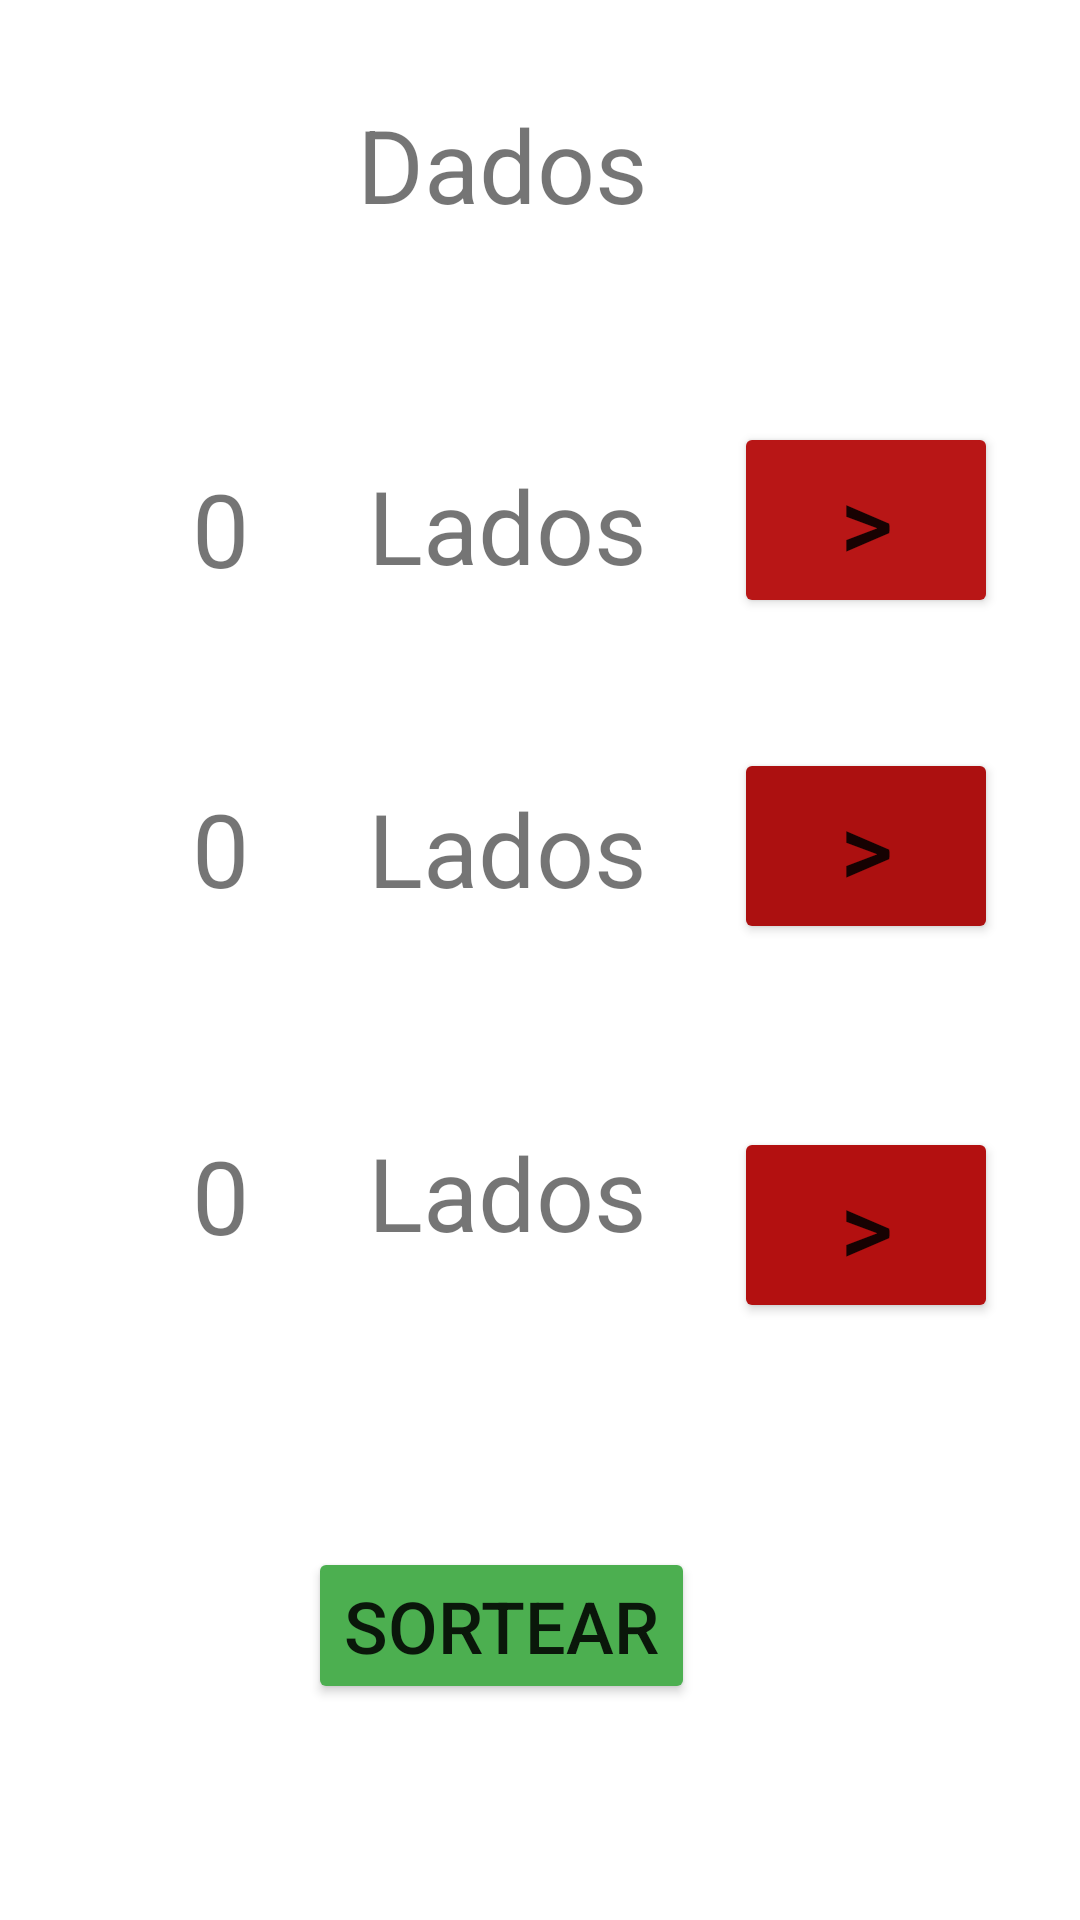

Here is an Android app screen rendered from its layout file. Give the layout XML and the strings, colors and styles it references.
<!-- AndroidManifest.xml: application theme Theme.MyPatas -->
<!-- res/layout/activity_dados.xml -->
<?xml version="1.0" encoding="utf-8"?>
<androidx.constraintlayout.widget.ConstraintLayout xmlns:android="http://schemas.android.com/apk/res/android"
    xmlns:app="http://schemas.android.com/apk/res-auto"
    xmlns:tools="http://schemas.android.com/tools"
    android:layout_width="match_parent"
    android:layout_height="match_parent"
    tools:context=".DadosActivity">

    <TextView
        android:id="@+id/textView3"
        android:layout_width="wrap_content"
        android:layout_height="wrap_content"
        android:layout_marginTop="32dp"
        android:text="Dados"
        android:textSize="34sp"
        app:layout_constraintEnd_toEndOf="parent"
        app:layout_constraintHorizontal_bias="0.453"
        app:layout_constraintStart_toStartOf="parent"
        app:layout_constraintTop_toTopOf="parent" />

    <Button
        android:id="@+id/btTrocar1"
        android:layout_width="wrap_content"
        android:layout_height="wrap_content"
        android:backgroundTint="#B81616"
        android:text=">"
        android:textSize="34sp"
        app:layout_constraintBottom_toBottomOf="parent"
        app:layout_constraintEnd_toEndOf="parent"
        app:layout_constraintHorizontal_bias="0.9"
        app:layout_constraintStart_toStartOf="parent"
        app:layout_constraintTop_toTopOf="parent"
        app:layout_constraintVertical_bias="0.245" />

    <TextView
        android:id="@+id/txtNumDados1"
        android:layout_width="wrap_content"
        android:layout_height="wrap_content"
        android:text="0"
        android:textSize="34sp"
        app:layout_constraintBottom_toBottomOf="parent"
        app:layout_constraintEnd_toEndOf="parent"
        app:layout_constraintHorizontal_bias="0.188"
        app:layout_constraintStart_toStartOf="parent"
        app:layout_constraintTop_toTopOf="parent"
        app:layout_constraintVertical_bias="0.258" />

    <TextView
        android:id="@+id/txtNumDados2"
        android:layout_width="wrap_content"
        android:layout_height="wrap_content"
        android:text="0"
        android:textSize="34sp"
        app:layout_constraintBottom_toBottomOf="parent"
        app:layout_constraintEnd_toEndOf="parent"
        app:layout_constraintHorizontal_bias="0.188"
        app:layout_constraintStart_toStartOf="parent"
        app:layout_constraintTop_toTopOf="parent"
        app:layout_constraintVertical_bias="0.437" />

    <TextView
        android:id="@+id/txtQuantLados1"
        android:layout_width="wrap_content"
        android:layout_height="wrap_content"
        android:text="Lados"
        android:textSize="34sp"
        app:layout_constraintBottom_toBottomOf="parent"
        app:layout_constraintEnd_toEndOf="parent"
        app:layout_constraintHorizontal_bias="0.459"
        app:layout_constraintStart_toStartOf="parent"
        app:layout_constraintTop_toTopOf="parent"
        app:layout_constraintVertical_bias="0.256" />

    <Button
        android:id="@+id/btTrocar3"
        android:layout_width="wrap_content"
        android:layout_height="wrap_content"
        android:backgroundTint="#B31010"
        android:text=">"
        android:textSize="34sp"
        app:layout_constraintBottom_toBottomOf="parent"
        app:layout_constraintEnd_toEndOf="parent"
        app:layout_constraintHorizontal_bias="0.9"
        app:layout_constraintStart_toStartOf="parent"
        app:layout_constraintTop_toTopOf="parent"
        app:layout_constraintVertical_bias="0.654" />

    <TextView
        android:id="@+id/txtQuantLados2"
        android:layout_width="wrap_content"
        android:layout_height="wrap_content"
        android:text="Lados"
        android:textSize="34sp"
        app:layout_constraintBottom_toBottomOf="parent"
        app:layout_constraintEnd_toEndOf="parent"
        app:layout_constraintHorizontal_bias="0.459"
        app:layout_constraintStart_toStartOf="parent"
        app:layout_constraintTop_toTopOf="parent"
        app:layout_constraintVertical_bias="0.437" />

    <TextView
        android:id="@+id/txtNumDados3"
        android:layout_width="wrap_content"
        android:layout_height="wrap_content"
        android:text="0"
        android:textSize="34sp"
        app:layout_constraintBottom_toBottomOf="parent"
        app:layout_constraintEnd_toEndOf="parent"
        app:layout_constraintHorizontal_bias="0.188"
        app:layout_constraintStart_toStartOf="parent"
        app:layout_constraintTop_toTopOf="parent"
        app:layout_constraintVertical_bias="0.632" />

    <TextView
        android:id="@+id/txtQuantLados3"
        android:layout_width="wrap_content"
        android:layout_height="wrap_content"
        android:text="Lados"
        android:textSize="34sp"
        app:layout_constraintBottom_toBottomOf="parent"
        app:layout_constraintEnd_toEndOf="parent"
        app:layout_constraintHorizontal_bias="0.459"
        app:layout_constraintStart_toStartOf="parent"
        app:layout_constraintTop_toTopOf="parent"
        app:layout_constraintVertical_bias="0.63" />

    <Button
        android:id="@+id/btTrocar2"
        android:layout_width="wrap_content"
        android:layout_height="wrap_content"
        android:backgroundTint="#AC1010"
        android:text=">"
        android:textSize="34sp"
        app:layout_constraintBottom_toBottomOf="parent"
        app:layout_constraintEnd_toEndOf="parent"
        app:layout_constraintHorizontal_bias="0.9"
        app:layout_constraintStart_toStartOf="parent"
        app:layout_constraintTop_toTopOf="parent"
        app:layout_constraintVertical_bias="0.434" />

    <Button
        android:id="@+id/btSortear"
        android:layout_width="wrap_content"
        android:layout_height="wrap_content"
        android:layout_marginBottom="72dp"
        android:backgroundTint="#4CAF50"
        android:text="Sortear"
        android:textSize="24sp"
        app:layout_constraintBottom_toBottomOf="parent"
        app:layout_constraintEnd_toEndOf="parent"
        app:layout_constraintHorizontal_bias="0.444"
        app:layout_constraintStart_toStartOf="parent" />

</androidx.constraintlayout.widget.ConstraintLayout>
<!-- resources referenced by this layout -->
<resources>
  <style name="Theme.MyPatas" parent="Theme.MaterialComponents.DayNight.DarkActionBar">
          
          <item name="colorPrimary">@color/purple_500</item>
          <item name="colorPrimaryVariant">@color/purple_700</item>
          <item name="colorOnPrimary">@color/white</item>
          
          <item name="colorSecondary">@color/teal_200</item>
          <item name="colorSecondaryVariant">@color/teal_700</item>
          <item name="colorOnSecondary">@color/black</item>
          
          <item name="android:statusBarColor" tools:targetApi="l">?attr/colorPrimaryVariant</item>
          
      </style>
  <!-- not gathered from this repository: default colours our renderer supplied (Android Studio template values) -->
  <color name="purple_500">#FF6200EE</color>
  <color name="purple_700">#FF3700B3</color>
  <color name="teal_200">#FF03DAC5</color>
  <color name="teal_700">#FF018786</color>
  <color name="black">#FF000000</color>
  <color name="white">#FFFFFFFF</color>
</resources>
